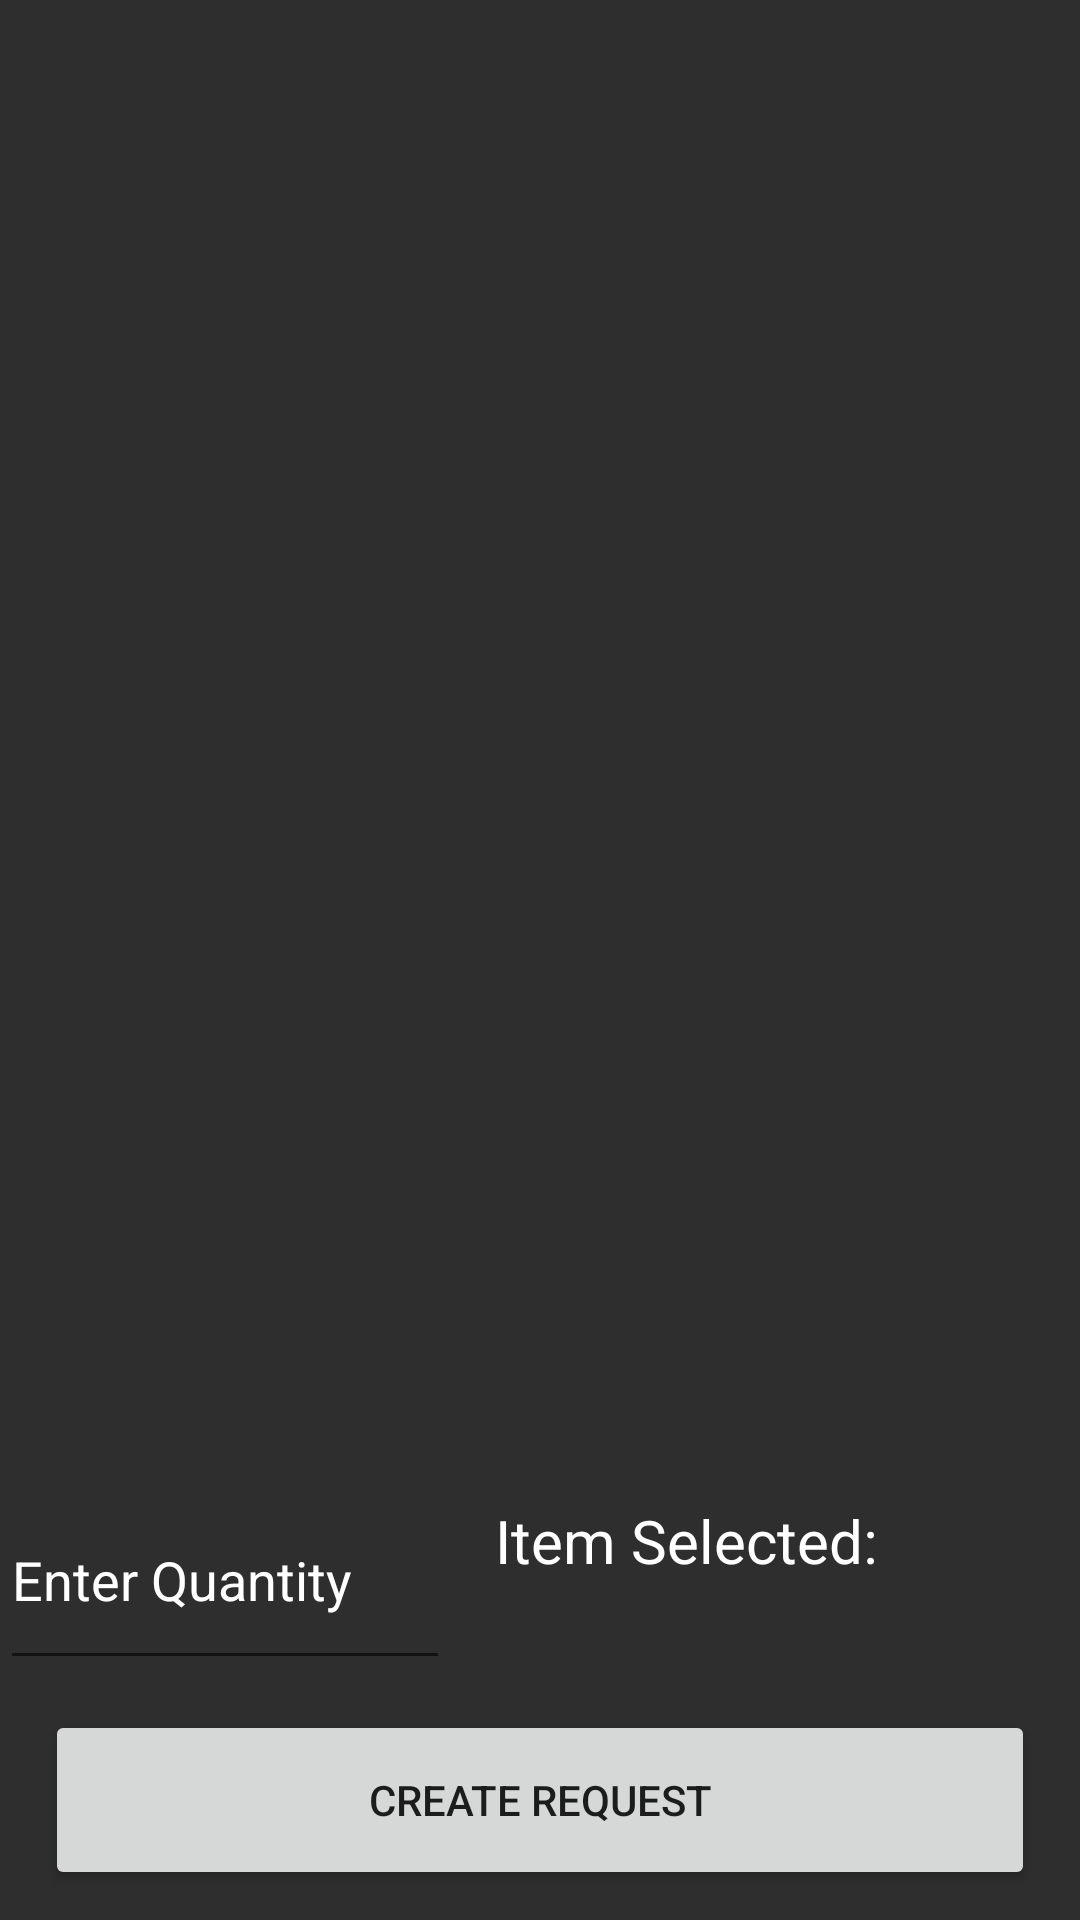

Write the Android layout XML for this screen, with the resource values it uses.
<!-- AndroidManifest.xml: application theme Theme.MCProject -->
<!-- res/layout/activity_create_request.xml -->
<?xml version="1.0" encoding="utf-8"?>
<RelativeLayout xmlns:android="http://schemas.android.com/apk/res/android"
    xmlns:app="http://schemas.android.com/apk/res-auto"
    xmlns:tools="http://schemas.android.com/tools"
    android:layout_width="match_parent"
    android:layout_height="match_parent"
    android:background="#2E2E2E"
    tools:context=".CreateRequestActivity">



   <Button
       android:layout_width="match_parent"
       android:layout_height="60dp"
       android:layout_alignParentBottom="true"
       android:text="Create Request"
       android:layout_marginTop="10dp"
       android:layout_marginBottom="10dp"
       android:layout_marginLeft="15dp"
       android:layout_marginRight="15dp"
       android:id="@+id/backBtnReq"/>

   <ListView
       android:id="@+id/lvItemsReq"
       android:layout_width="match_parent"
       android:layout_height="match_parent"
       android:layout_above="@+id/etQuantityReq"
       android:scrollbars="vertical" />

   <EditText
       android:id="@+id/etQuantityReq"
       android:layout_width="150dp"
       android:layout_height="70dp"
       android:layout_above="@+id/backBtnReq"
       android:hint="Enter Quantity"
       android:textColorHint="#FFFFFF"
       android:textColor="@color/white"/>

   <TextView
       android:layout_width="150dp"
       android:layout_height="70dp"
       android:layout_marginTop="10dp"
       android:layout_marginBottom="10dp"
       android:layout_marginLeft="15dp"
       android:layout_marginRight="15dp"
       android:textSize="20dp"
       android:layout_alignParentRight="true"
       android:textColor="@color/white"
       android:text="Item Selected:"
       android:id="@+id/selItems1"
       android:layout_toRightOf="@+id/etQuantityReq"
       android:layout_below="@+id/lvItemsReq"
       />
</RelativeLayout>
<!-- resources referenced by this layout -->
<resources>
  <color name="white">#FFFFFFFF</color>
  <style name="Theme.MCProject" parent="Theme.MaterialComponents.DayNight.DarkActionBar">
          
          <item name="colorPrimary">@color/purple_500</item>
          <item name="colorPrimaryVariant">@color/purple_700</item>
          <item name="colorOnPrimary">@color/white</item>
          
          <item name="colorSecondary">@color/teal_200</item>
          <item name="colorSecondaryVariant">@color/teal_700</item>
          <item name="colorOnSecondary">@color/black</item>
          
          <item name="android:statusBarColor">?attr/colorPrimaryVariant</item>
          
      </style>
  <color name="purple_500">#FF6200EE</color>
  <color name="purple_700">#FF3700B3</color>
  <color name="teal_200">#FF03DAC5</color>
  <color name="teal_700">#FF018786</color>
  <color name="black">#FF000000</color>
</resources>
